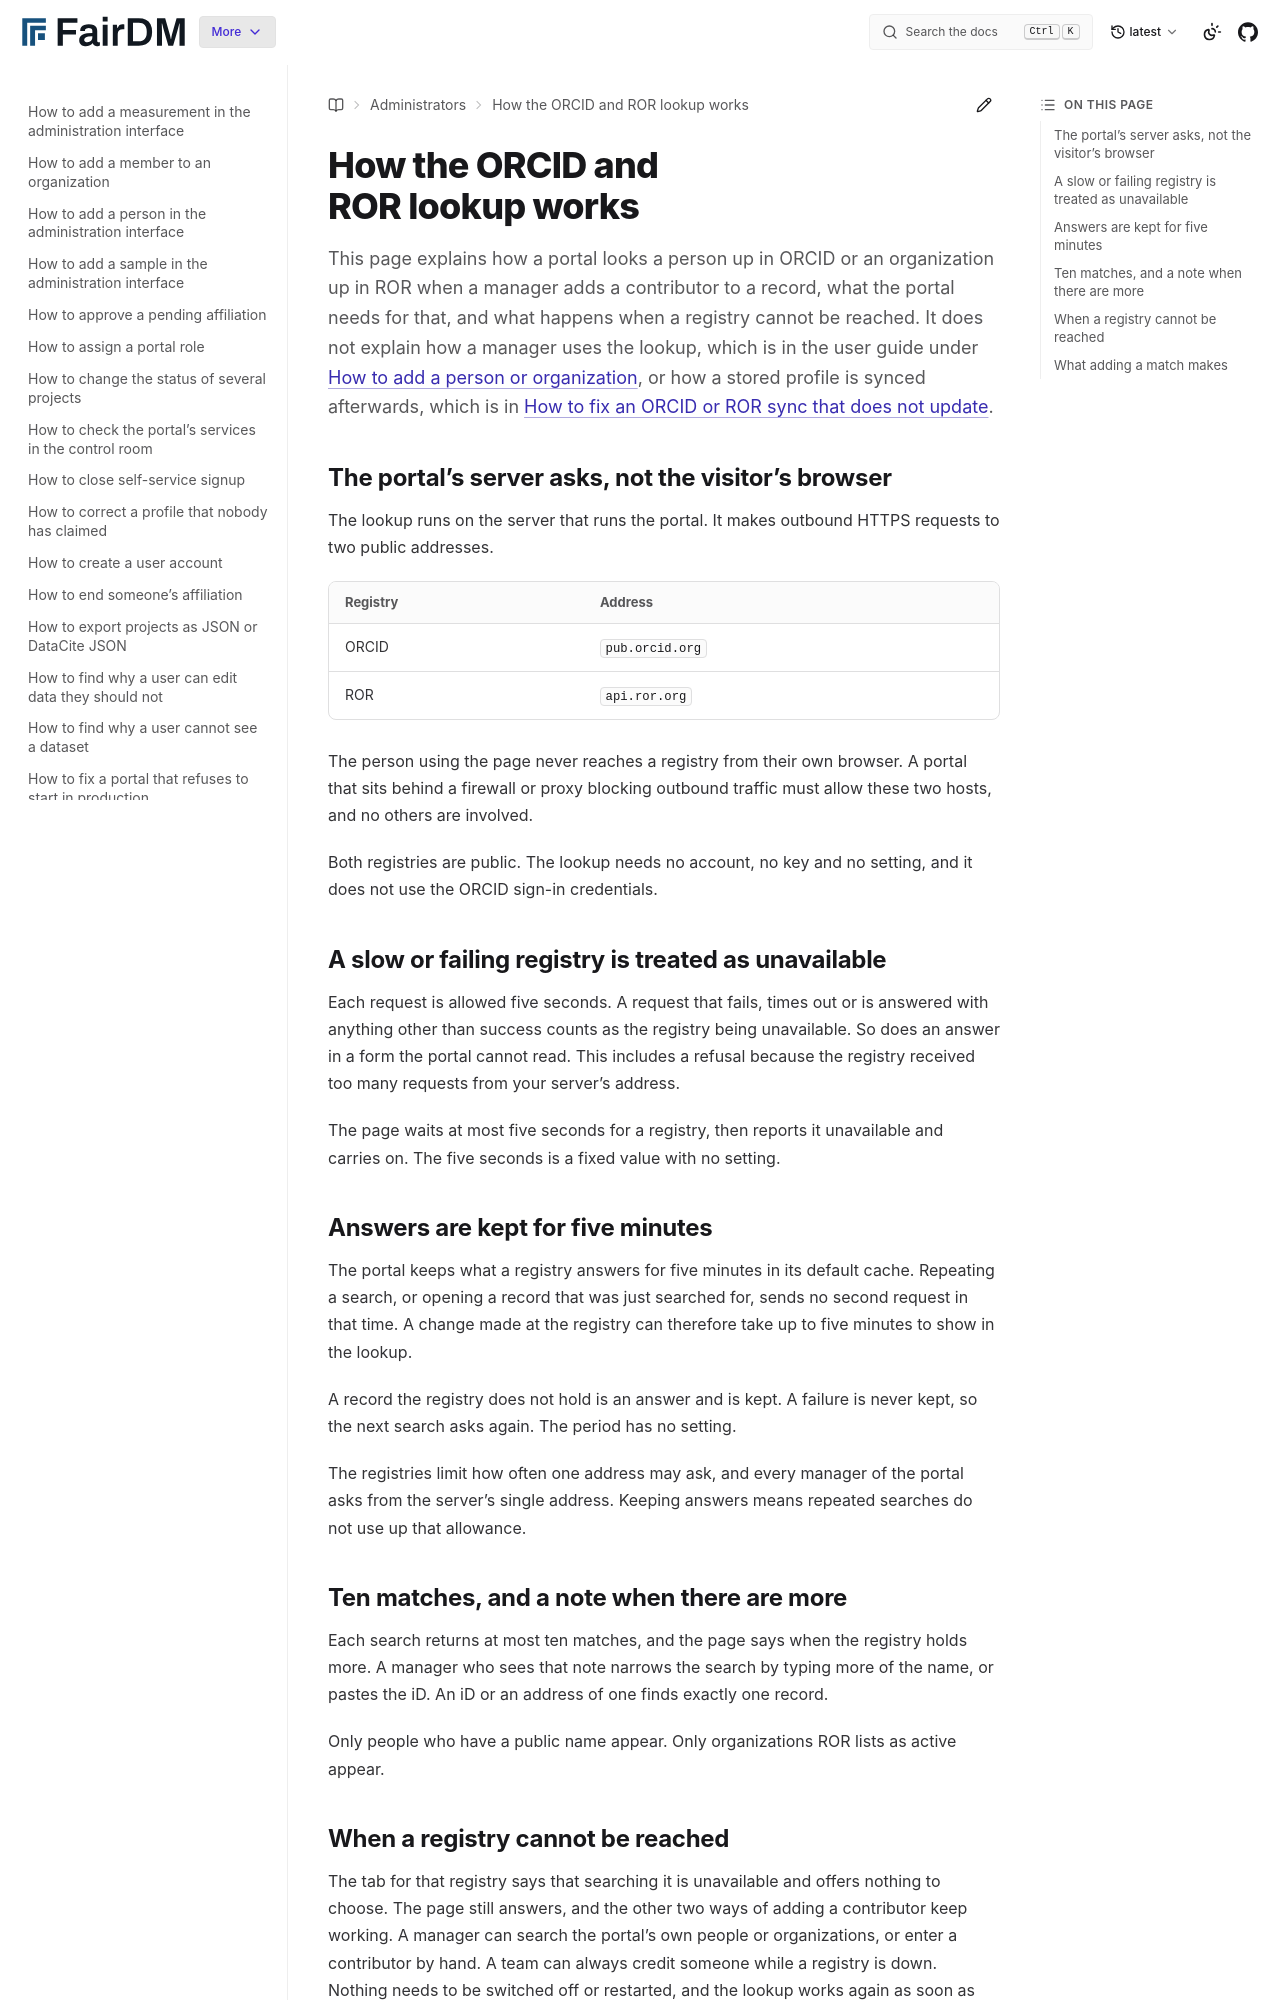

repository: FAIR-DM/fairdm · page: latest/administrators/explanation/how-the-orcid-and-ror-lookup-works.html · generator: sphinx

# How the ORCID and ROR lookup works

This page explains how a portal looks a person up in ORCID or an organization up in ROR when a manager adds a contributor to a record, what the portal needs for that, and what happens when a registry cannot be reached. It does not explain how a manager uses the lookup, which is in the user guide under [How to add a person or organization](../../users/contributors/add-a-person-or-organization.md), or how a stored profile is synced afterwards, which is in [How to fix an ORCID or ROR sync that does not update](../how-to/fix-an-orcid-or-ror-sync-that-does-not-update.md).

## The portal's server asks, not the visitor's browser

The lookup runs on the server that runs the portal. It makes outbound HTTPS requests to two public addresses.

| Registry | Address |
|---|---|
| ORCID | `pub.orcid.org` |
| ROR | `api.ror.org` |

The person using the page never reaches a registry from their own browser. A portal that sits behind a firewall or proxy blocking outbound traffic must allow these two hosts, and no others are involved.

Both registries are public. The lookup needs no account, no key and no setting, and it does not use the ORCID sign-in credentials.

## A slow or failing registry is treated as unavailable

Each request is allowed five seconds. A request that fails, times out or is answered with anything other than success counts as the registry being unavailable. So does an answer in a form the portal cannot read. This includes a refusal because the registry received too many requests from your server's address.

The page waits at most five seconds for a registry, then reports it unavailable and carries on. The five seconds is a fixed value with no setting.

## Answers are kept for five minutes

The portal keeps what a registry answers for five minutes in its default cache. Repeating a search, or opening a record that was just searched for, sends no second request in that time. A change made at the registry can therefore take up to five minutes to show in the lookup.

A record the registry does not hold is an answer and is kept. A failure is never kept, so the next search asks again. The period has no setting.

The registries limit how often one address may ask, and every manager of the portal asks from the server's single address. Keeping answers means repeated searches do not use up that allowance.

## Ten matches, and a note when there are more

Each search returns at most ten matches, and the page says when the registry holds more. A manager who sees that note narrows the search by typing more of the name, or pastes the iD. An iD or an address of one finds exactly one record.

Only people who have a public name appear. Only organizations ROR lists as active appear.
